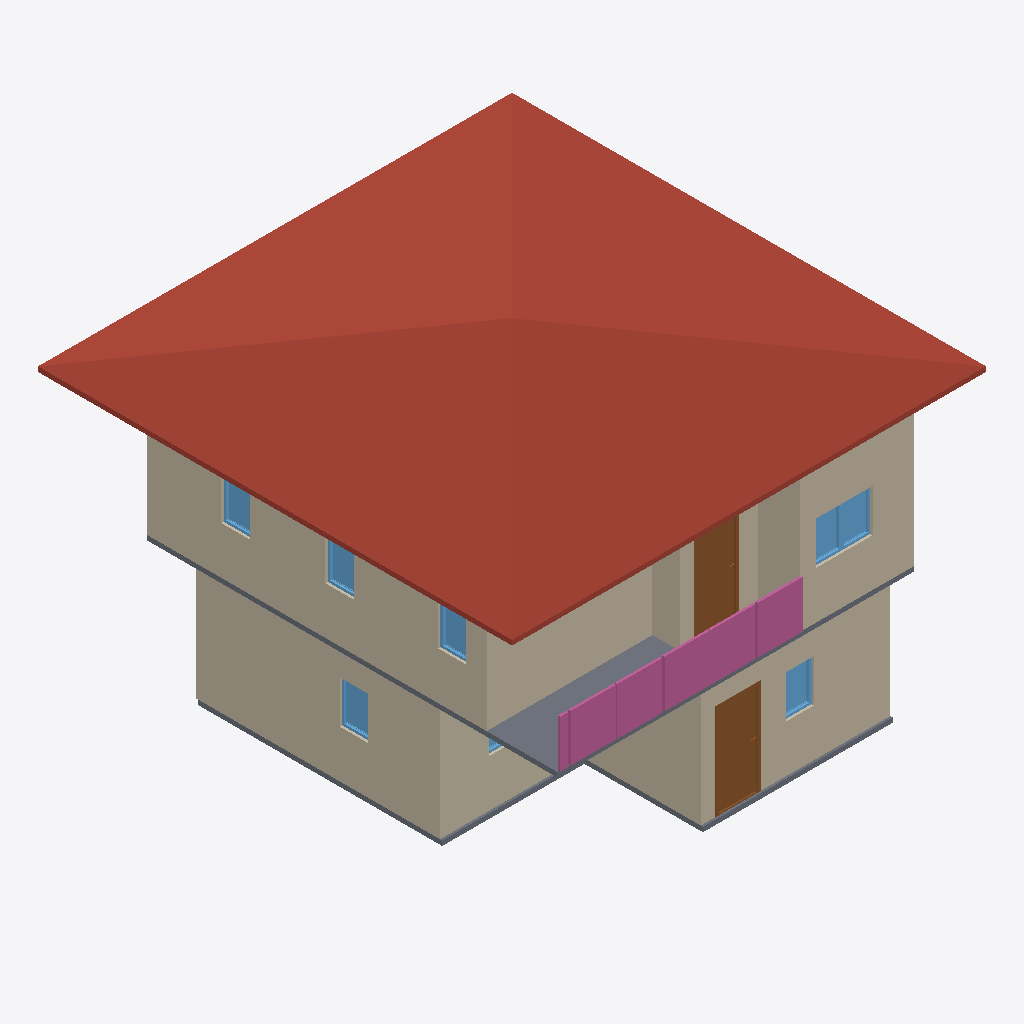
Isometric view of an IFC building model (IFC-SPF (STEP), schema IFC4, length unit metre), seen from the south-west, elements coloured by IFC class: 11 walls (beige), 8 windows (light blue), 3 railings (pink), 2 slabs (grey), 2 doors (brown), 1 roof (red-brown).
Extent 10.0 m × 10.0 m × 7.1 m (x, y, z). Storeys (3): GF at 0.00 m; 2F at 3.00 m; 3F at 6.00 m. Elements (68): 28 IfcWall, 12 IfcWindow, 11 IfcDoor, 8 IfcRailing, 3 IfcCovering, 3 IfcSlab, 2 IfcStairFlight, 1 IfcRoof.

HEADER;
FILE_DESCRIPTION(('ViewDefinition[DesignTransferView]'),'2;1');
FILE_NAME('s04-activity.ifc','2025-09-08T11:50:54+08:00',(''),(''),'IfcOpenShell 0.8.3-post1','Bonsai 0.8.3-post1','');
FILE_SCHEMA(('IFC4'));
ENDSEC;
DATA;
#1=IFCPROJECT('3A7Dh9qi95XfEAO8Wz96cV',$,'My Project',$,$,$,$,(#14,#26),#9);
#31=IFCSITE('2_NnBeoxj06etBhgP4W5cW',$,'My Site',$,$,#54,$,$,$,$,$,$,$,$);
#37=IFCBUILDING('1sBi1c5Gb80uSs9XVP7v$r',$,'My Building',$,$,#60,$,$,$,$,$,$);
#43=IFCBUILDINGSTOREY('14f1FQ16z4cO4Yvlrr$Gmz',$,'2F',$,$,#3036,$,$,$,$);
#67=IFCBUILDINGSTOREY('3mriL4$Mj2WPXWxG4_H0ww',$,'GF',$,$,#83,$,$,$,$);
#3212=IFCBUILDINGSTOREY('37mlBMQ3D2zwdtCq8vQ2zr',$,'3F',$,$,#3233,$,$,$,$);
#6121=IFCROOF('09uS68uxv1jRuy6ATA9qnu',$,'Roof',$,$,#6148,#6131,$,$);
#3458=IFCWALL('3S_9XphizAWegZUUajXdbH',$,'Wall',$,$,#3865,#3464,$,$);
#684=IFCWALL('3IL1t0RYzEBf4Ll_F$fedx',$,'Wall',$,$,#959,#690,$,$);
#91=IFCWALL('306He8XQH3Je85u4aQmcAc',$,'Wall',$,$,#104,#99,$,$);
#3333=IFCWALL('28SunKpHPBXQTZPlGhBtsA',$,'Wall',$,$,#3710,#3339,$,$);
#4297=IFCWALL('0VizAxC_v9fPLTz23IhQ$f',$,'Wall',$,$,#4308,#4303,$,$);
#4009=IFCSLAB('1DOFv6GJrEGBkrNhRConTG',$,'Slab',$,$,#4016,#4023,$,$);
#734=IFCWALL('3ar7H$ECrBgBaJ1nJJU3uY',$,'Wall',$,$,#1023,#740,$,$);
#2518=IFCWALL('0Cyl9kY0r4qx89GdoVjZBO',$,'Wall',$,$,#2529,#2524,$,$);
#10970=IFCRAILING('2T9Gc3_GrDOxSzena7eZ6L',$,'Railing',$,'FRAMELESS_PANEL',#10995,#10983,$,$);
#10728=IFCRAILING('2T9F6RitT9S91Q3$se7UTE',$,'Railing',$,'FRAMELESS_PANEL',#10833,#10737,$,$);
#1509=IFCDOOR('3zdAfocMT96u7dR$mhGa40',$,'Door',$,$,#1572,#1517,$,2.0,0.899999976158142,$,$,$);
#4373=IFCWALL('1i7m03KUfCC8kgyYO6j0x8',$,'Wall',$,$,#4384,#4379,$,$);
#1293=IFCSLAB('285arkPRH5Te7hKN1hwe_7',$,'Slab',$,$,#12511,#1308,$,$);
#4557=IFCDOOR('2E88v7u9n4U9kPQSUdKLkC',$,'Door',$,$,#4621,#4566,$,2.0,0.899999976158142,$,$,$);
#11307=IFCRAILING('3rj93jUz9DyByr4dTlTvlt',$,'Railing',$,'FRAMELESS_PANEL',#11328,#11316,$,.USERDEFINED.);
#4411=IFCWALL('1THQ2wePv8ZhiIXHhO4Kvp',$,'Wall',$,$,#4422,#4417,$,$);
#4335=IFCWALL('2zVrTY4q1EOepDGBwoTo0j',$,'Wall',$,$,#4346,#4341,$,$);
#5682=IFCWINDOW('14nvmhTM1CLxmsr7Z7NfU$',$,'Window',$,$,#5730,#5690,$,0.899999976158142,0.600000023841858,$,$,$);
#2384=IFCWINDOW('0dGyWe54v8mO$_YNO_91Py',$,'Window',$,$,#2448,#2393,$,0.899999976158142,0.600000023841858,$,$,$);
#5617=IFCWINDOW('3WkJo3SRLBIOZanJS1imuP',$,'Window',$,$,#5681,#5626,$,0.899999976158142,0.600000023841858,$,$,$);
#2832=IFCWINDOW('3Y09Ut19T2nu7Qlt1U2eFX',$,'Window',$,$,#2880,#2840,$,0.899999976158142,0.600000023841858,$,$,$);
#5731=IFCWINDOW('3IvyzTStD3XgM0yPHjszlB',$,'Window',$,$,#5795,#5740,$,0.899999976158142,0.600000023841858,$,$,$);
#5877=IFCWINDOW('1bzPyI0Or7i8_RQaiEg$qi',$,'Window',$,$,#5941,#5886,$,0.899999976158142,0.600000023841858,$,$,$);
#5942=IFCWINDOW('3ck4JChW98G83vx9_OG4Iy',$,'Window',$,$,#6006,#5951,$,0.899999976158142,0.600000023841858,$,$,$);
#584=IFCWALL('2PToOv0kbEwPOIAkiO6giJ',$,'Wall',$,$,#595,#590,$,$);
#2637=IFCWINDOW('1vNAnNJ6n4jftQkPgVlDxe',$,'Window',$,$,#2701,#2646,$,0.899999976158142,0.600000023841858,$,$,$);
ENDSEC;